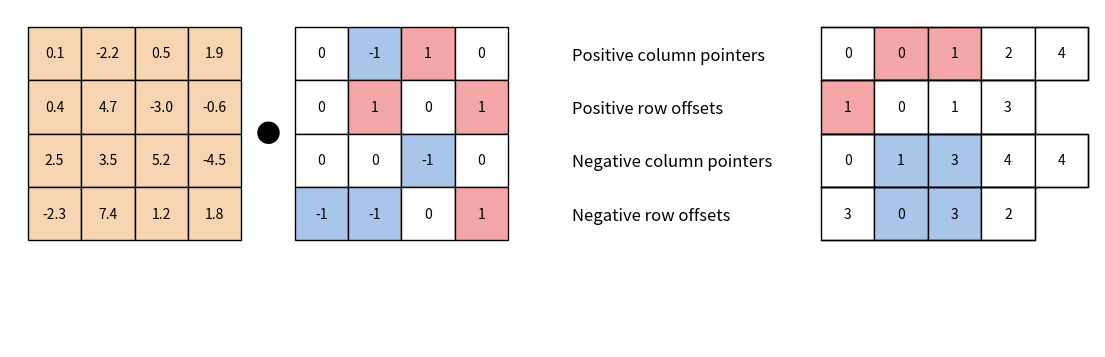

This chart was generated by the following Python code: (Note: this script raises an exception after producing the figure.)
import matplotlib.pyplot as plt
from matplotlib.patches import Rectangle
import os

# --- configuration ---
peach = "#f7d4b2"
pos_color = "#f4a6a6"   # light red
neg_color = "#a9c6ea"   # light blue
outline = "black"
fs = 10  # font size
cell = 1.5  # cell size

# matrices / arrays ----------------------------------------------------------
numeric = [
    [0.1, -2.2, 0.5, 1.9],
    [0.4, 4.7, -3.0, -0.6],
    [2.5, 3.5, 5.2, -4.5],
    [-2.3, 7.4, 1.2, 1.8],
]

ternary = [
    [0, -1,  1, 0],
    [0,  1,  0, 1],
    [0,  0, -1, 0],
    [-1,-1,  0, 1],
]

pos_col_ptr = [0, 0, 1, 2, 4]
pos_row_off = [1, 0, 1, 3]
neg_col_ptr = [0, 1, 3, 4, 4]
neg_row_off = [3, 0, 3, 2]

# helper ---------------------------------------------------------------------
def draw_grid(ax, data, base_x, base_y, fill_func):
    rows, cols = len(data), len(data[0])
    for r in range(rows):
        for c in range(cols):
            x = base_x + c*cell
            y = base_y - r*cell
            rect = Rectangle((x, y-cell), cell, cell,
                             facecolor=fill_func(r, c, data[r][c]),
                             edgecolor=outline, linewidth=1)
            ax.add_patch(rect)
            ax.text(x+cell/2, y-cell/2, str(data[r][c]),
                    ha="center", va="center", fontsize=fs)

def draw_array(ax, arr, base_x, base_y, highlight_indices, color):
    for i, val in enumerate(arr):
        x = base_x + i*cell
        rect = Rectangle((x, base_y-cell), cell, cell,
                         facecolor=(color if i in highlight_indices else "white"),
                         edgecolor=outline, linewidth=1)
        ax.add_patch(rect)
        ax.text(x+cell/2, base_y-cell/2, str(val), ha="center", va="center", fontsize=fs)
    total_w = len(arr)*cell
    ax.plot([base_x, base_x+total_w, base_x+total_w, base_x],
            [base_y, base_y, base_y-cell, base_y-cell], color=outline, linewidth=1)

# --- figure -----------------------------------------------------------------
fig, ax = plt.subplots(figsize=(14,6))
ax.axis('off')
ax.set_aspect('equal', adjustable='box')  # ensure square cells

# numeric matrix
numeric_base_x, numeric_base_y = 0, 4
draw_grid(ax, numeric, base_x=numeric_base_x, base_y=numeric_base_y,
          fill_func=lambda r,c,v: peach)

# ternary matrix
ternary_base_x = numeric_base_x + len(numeric[0])*cell + cell
ternary_base_y = 4
def ternary_color(r,c,v):
    if v == 1: return pos_color
    if v == -1: return neg_color
    return "white"
draw_grid(ax, ternary, base_x=ternary_base_x, base_y=ternary_base_y,
          fill_func=ternary_color)

# dot: center between matrices horizontally & vertically ---------------------
numeric_width = len(numeric[0])*cell
gap = ternary_base_x - (numeric_base_x + numeric_width)
dot_x = numeric_base_x + numeric_width + gap/2
top = numeric_base_y
bottom = numeric_base_y - len(numeric)*cell
dot_y = (top + bottom)/2
ax.text(dot_x, dot_y, "●", fontsize=18, ha="center", va="center")

# labels
label_x = ternary_base_x + len(ternary[0])*cell + 1.2*cell
label_y = 3.2
dy = cell
labels = ["Positive column pointers", "Positive row offsets",
          "Negative column pointers", "Negative row offsets"]
for i, txt in enumerate(labels):
    ax.text(label_x, label_y - i*dy, txt, fontsize=fs+2, ha="left", va="center")

# arrays
arr_base_x = label_x + 7
arr_base_y = numeric_base_y
draw_array(ax, pos_col_ptr, base_x=arr_base_x, base_y=arr_base_y,
           highlight_indices=[1,2], color=pos_color)
draw_array(ax, pos_row_off, base_x=arr_base_x, base_y=arr_base_y-dy,
           highlight_indices=[0], color=pos_color)
draw_array(ax, neg_col_ptr, base_x=arr_base_x, base_y=arr_base_y-2*dy,
           highlight_indices=[1,2], color=neg_color)
draw_array(ax, neg_row_off, base_x=arr_base_x, base_y=arr_base_y-3*dy,
           highlight_indices=[1,2], color=neg_color)

# limits
ax.set_xlim(-0.5, 30)
ax.set_ylim(-5, 4.5)

# save
out_dir = os.path.dirname(__file__)
out_path = os.path.join(out_dir, "base_structure.png")
plt.savefig(out_path, dpi=150, bbox_inches="tight")
out_path
